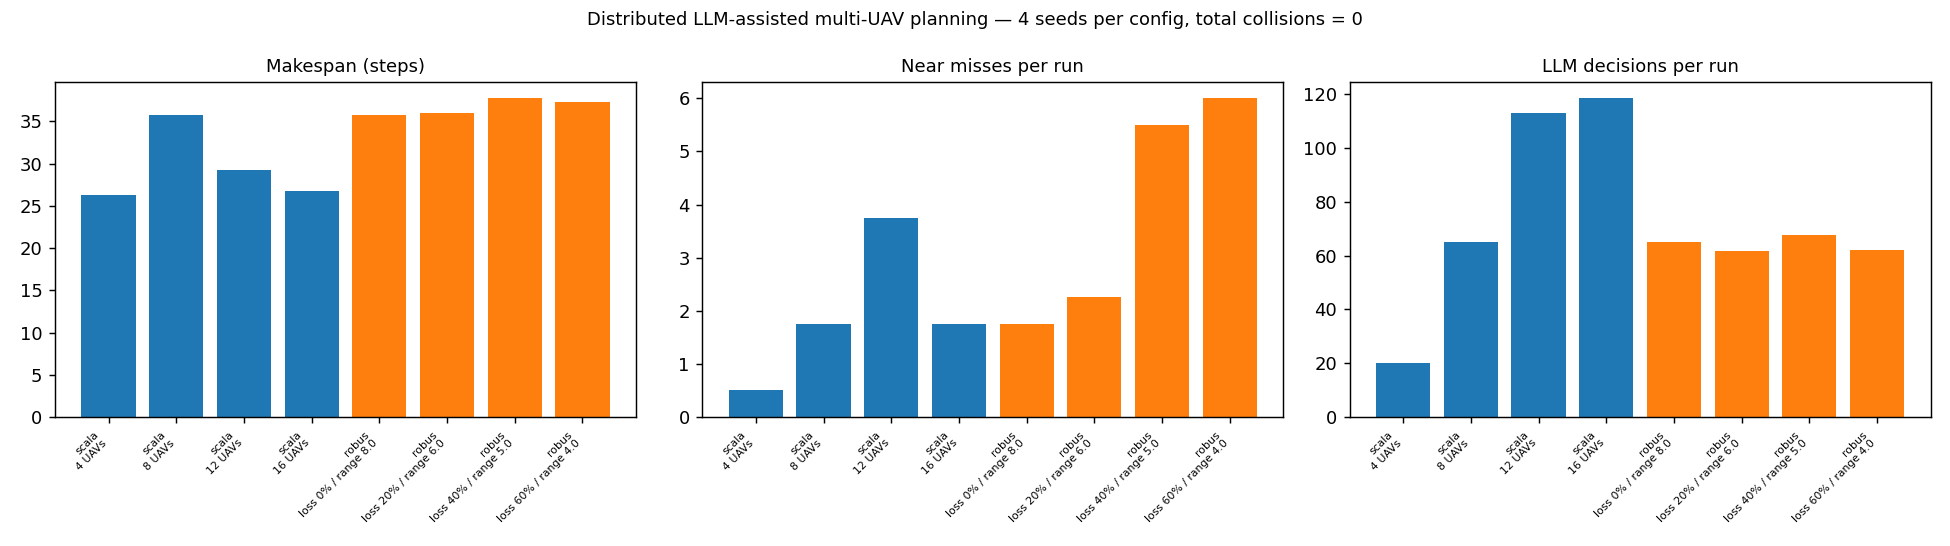

Data behind this chart, as committed beside it:
experiment, label, backend, uavs, targets, size, loss, comm_range, seeds, success_rate, collisions, near_misses, makespan, total_distance, wait_steps, messages_sent, messages_delivered, llm_calls, wall_time_s
scalability, 4 UAVs, mock, 4, 6, 30, 0.0, 8.0, 4, 1.0, 0, 0.5, 26.25, 112.7, 5.5, 61.5, 45.25, 20.25, 0.13
scalability, 8 UAVs, mock, 8, 12, 40, 0.0, 8.0, 4, 1.0, 0, 1.75, 35.75, 292.9, 29, 178.2, 248.2, 65, 0.76
scalability, 12 UAVs, mock, 12, 16, 45, 0.0, 8.0, 4, 1.0, 0, 3.75, 29.25, 347, 48.75, 268, 457.5, 113, 1.44
scalability, 16 UAVs, mock, 16, 20, 50, 0.0, 8.0, 4, 1.0, 0, 1.75, 26.75, 441.4, 40.75, 300, 366.8, 118.5, 5.15
robustness, loss 0% / range 8.0, mock, 8, 12, 40, 0.0, 8.0, 4, 1.0, 0, 1.75, 35.75, 292.9, 29, 178.2, 248.2, 65, 0.75
robustness, loss 20% / range 6.0, mock, 8, 12, 40, 0.2, 6.0, 4, 1.0, 0, 2.25, 36, 296, 29.5, 171.5, 126.5, 61.75, 0.54
robustness, loss 40% / range 5.0, mock, 8, 12, 40, 0.4, 5.0, 4, 1.0, 0, 5.5, 37.75, 308.4, 35.75, 183.5, 92, 67.75, 0.59
robustness, loss 60% / range 4.0, mock, 8, 12, 40, 0.6, 4.0, 4, 1.0, 0, 6, 37.25, 306.1, 40.5, 180.8, 37.75, 62, 0.61
